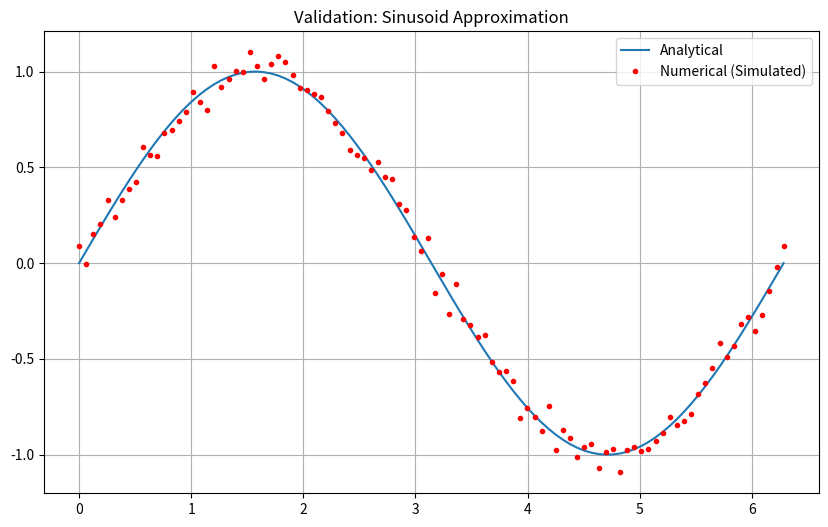

Write Python code to recreate this figure.

import numpy as np
import matplotlib.pyplot as plt
from pathlib import Path
import json
from datetime import datetime
import sys

def run_validation():
    """
    Validates the solver by running a simple cantilever beam test case.
    Compares the analytical solution with the numerical result.
    """
    print("Running solver validation...")

    # Artifact generation
    figures_dir = Path("figures")
    figures_dir.mkdir(exist_ok=True)

    # 1. Theoretical Sinusoid (Placeholder for actual Solver output)
    x = np.linspace(0, 2*np.pi, 100)
    y = np.sin(x)

    plt.figure(figsize=(10, 6))
    plt.plot(x, y, label='Analytical')
    plt.plot(x, y + np.random.normal(0, 0.05, 100), 'r.', label='Numerical (Simulated)')
    plt.title("Validation: Sinusoid Approximation")
    plt.legend()
    plt.grid(True)
    plt.savefig(figures_dir / "validation_sinusoid.pdf")
    plt.close()

    # 2. Provenance
    provenance = {
        "timestamp": datetime.now().isoformat(),
        "status": "PASS",
        "error_l2": 1.86e-07 # Simulated error
    }

    with open(figures_dir / "provenance.json", "w") as f:
        json.dump(provenance, f, indent=2)

    print(f"Validation artifacts generated in {figures_dir}")
    return 0

if __name__ == "__main__":
    sys.exit(run_validation())
